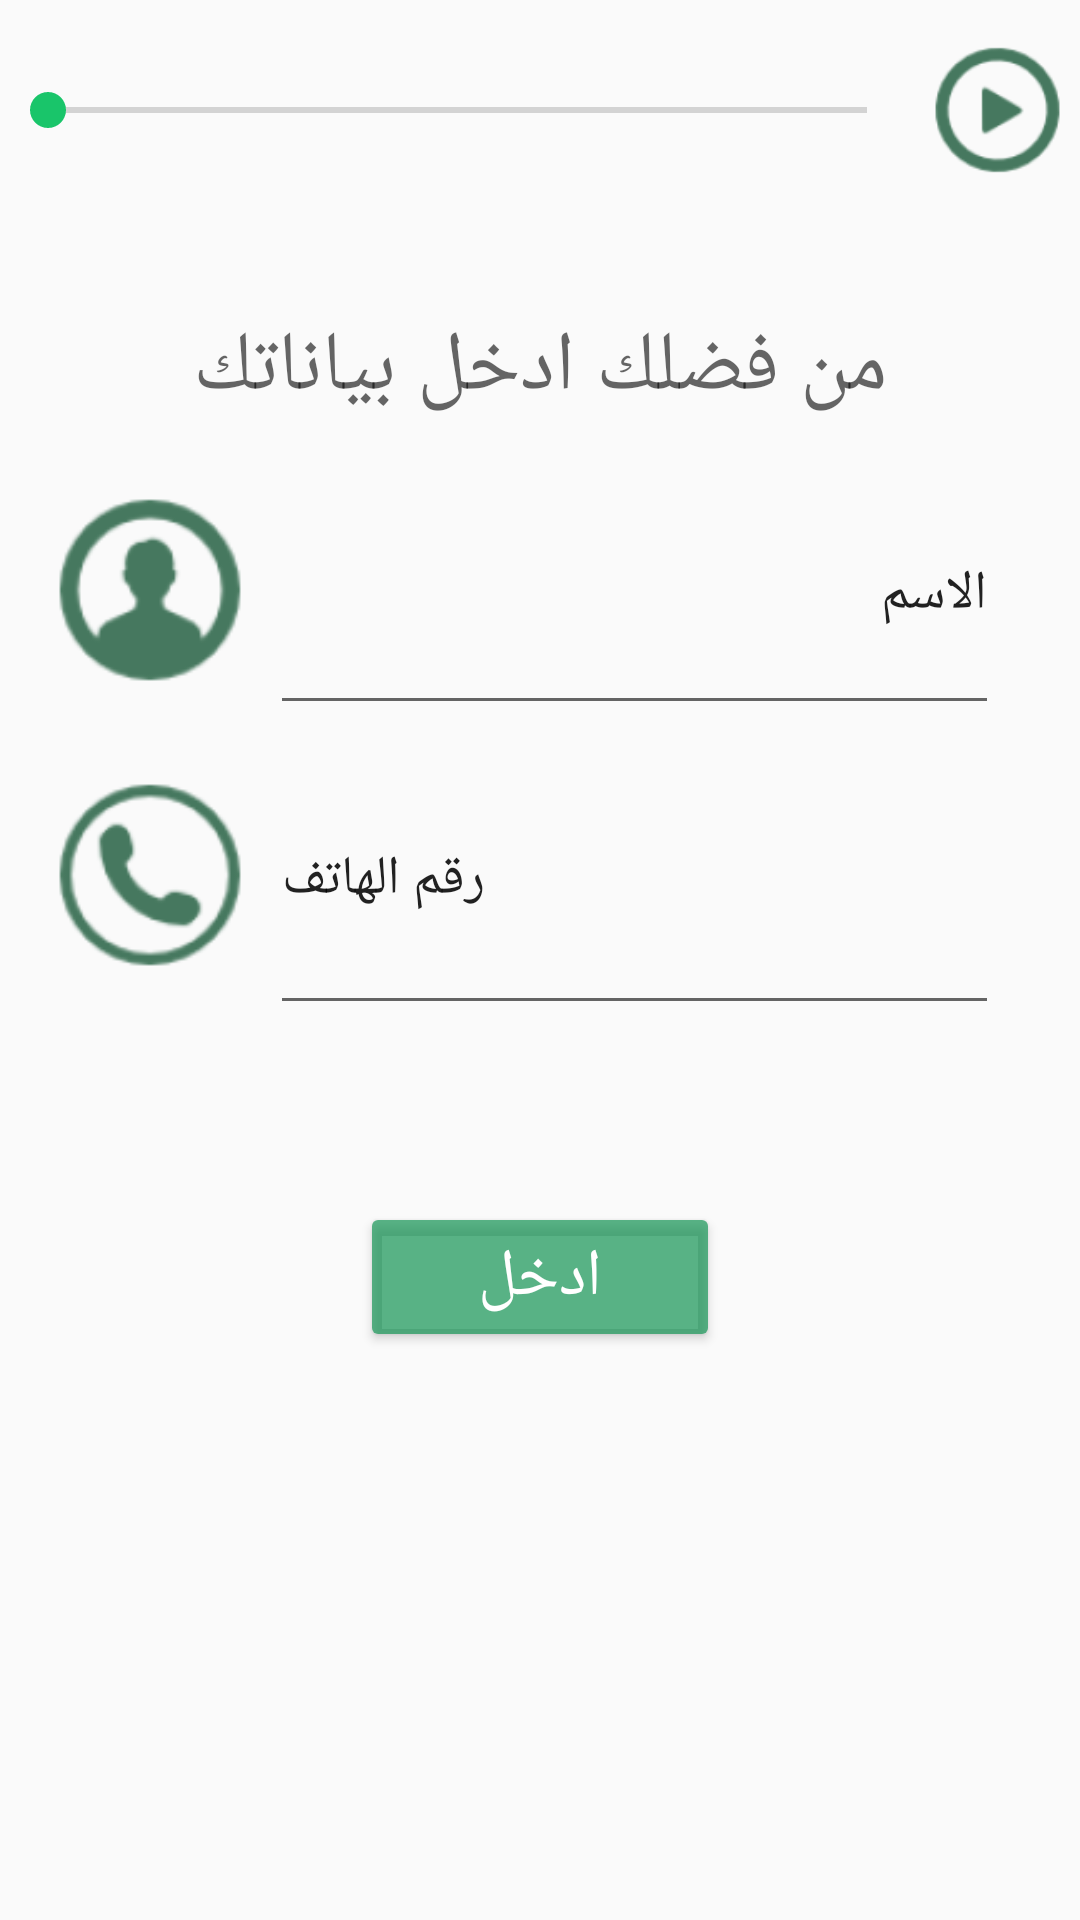

Android layout source for this screen:
<!-- AndroidManifest.xml: application theme MyMaterialTheme -->
<!-- res/layout/login.xml -->
<RelativeLayout xmlns:android="http://schemas.android.com/apk/res/android"
    xmlns:tools="http://schemas.android.com/tools"
    android:layout_width="match_parent"
    android:layout_height="match_parent"
    tools:context="info.androidhive.materialtabs.fragments.OneFragment">

    <LinearLayout
        android:id="@+id/LinearLayout01"
        android:orientation="vertical"
        android:layout_height="fill_parent"
        android:layout_width="fill_parent"
        android:weightSum="1">

        <TabWidget
            android:layout_height="wrap_content"
            android:layout_width="fill_parent"
            android:background="#199657"
            android:baselineAligned="false"
            android:id="@android:id/tabs">
        </TabWidget>

        <FrameLayout
            android:layout_height="0dp"
            android:layout_width="fill_parent"
            android:id="@android:id/tabcontent">




            <ImageView
                android:layout_width="wrap_content"
                android:layout_height="wrap_content"
                android:id="@+id/imageView"
                android:layout_gravity="left|top"
                android:src="@drawable/ic_plant" />
        </FrameLayout>

        <RelativeLayout
            android:layout_width="match_parent"
            android:layout_height="68dp"
            android:longClickable="false"
            android:layout_weight="0.04">

            <ImageView
                android:layout_width="wrap_content"
                android:layout_height="wrap_content"
                android:id="@+id/playImg"
                android:layout_alignParentTop="true"
                android:layout_alignParentBottom="true"
                android:layout_alignParentRight="true"
                android:layout_alignParentEnd="true"
                android:layout_toRightOf="@+id/seekBar"
                android:layout_toEndOf="@+id/seekBar"
                android:src="@drawable/ic_play" />

            <SeekBar
                android:layout_width="305dp"
                android:layout_height="wrap_content"
                android:id="@+id/seekBar"
                android:layout_centerVertical="true"
                android:layout_alignParentLeft="true"
                android:layout_alignParentStart="true"
                android:layout_alignParentRight="true"
                android:layout_alignParentTop="false"
                android:layout_alignParentBottom="false"
                android:clickable="true"
                android:orientation="horizontal"
                />

            

        </RelativeLayout>

        <LinearLayout
            android:orientation="vertical"
            android:layout_width="match_parent"
            android:layout_height="wrap_content"></LinearLayout>

        <TextView
            android:layout_width="match_parent"
            android:layout_height="wrap_content"
            android:textAppearance="?android:attr/textAppearanceMedium"
            android:text="من فضلك ادخل بياناتك"
            android:id="@+id/login"
            android:textAlignment="center"
            android:textSize="28dp"
            android:layout_marginTop="30dp"/>

        <RelativeLayout
            android:layout_width="333dp"
            android:layout_height="100dp">

            <ImageView
                android:layout_width="80dp"
                android:layout_height="wrap_content"
                android:id="@+id/imageView3"
                android:src="@drawable/ic_avatar"
                android:layout_alignParentTop="true"
                android:layout_alignParentBottom="true"
                android:layout_marginTop="10dp"
                android:layout_alignParentLeft="true"
                android:layout_alignParentStart="true"
                android:layout_marginLeft="10dp"/>

            <EditText
                android:layout_width="wrap_content"
                android:layout_height="wrap_content"
                android:inputType="textPersonName"
                android:text="الاسم"
                android:ems="10"
                android:id="@+id/editName"
                android:layout_alignParentBottom="true"
                android:layout_alignTop="@+id/imageView3"
                android:layout_alignParentRight="true"
                android:layout_alignParentEnd="true"
                android:layout_toRightOf="@+id/imageView3"
                android:layout_toEndOf="@+id/imageView3" />

        </RelativeLayout>

        <RelativeLayout
            android:layout_width="333dp"
            android:layout_height="100dp">

            <ImageView
                android:layout_width="80dp"
                android:layout_height="wrap_content"
                android:id="@+id/imageView4"
                android:src="@drawable/ic_phone"
                android:layout_alignParentTop="true"
                android:layout_alignParentLeft="true"
                android:layout_alignParentStart="true"
                android:layout_alignParentBottom="true"
                android:layout_marginLeft="10dp"/>

            <EditText
                android:layout_width="wrap_content"
                android:layout_height="wrap_content"
                android:inputType="phone"
                android:ems="10"
                android:id="@+id/editPhone"
                android:layout_alignParentTop="true"
                android:layout_alignParentBottom="true"
                android:text="رقم الهاتف"
                android:layout_alignParentRight="true"
                android:layout_alignParentEnd="true"
                android:layout_toRightOf="@+id/imageView4"
                android:layout_toEndOf="@+id/imageView4" />

        </RelativeLayout>

        <RelativeLayout
            android:layout_width="match_parent"
            android:layout_height="168dp">

            <Button
                android:layout_width="120dp"
                android:layout_height="wrap_content"
                android:text="ادخل"
                android:id="@+id/submit_login"
                android:backgroundTint="#b6199657"
                android:clickable="true"
                android:textColor="#ffffff"
                android:textSize="22dp"
                android:onClick="CreateUser"
                android:layout_centerVertical="true"
                android:layout_centerHorizontal="true" />
        </RelativeLayout>


    </LinearLayout>

</RelativeLayout>
<!-- resources referenced by this layout -->
<resources>
  <!-- drawable ic_avatar: png bitmap (drawable-hdpi, 1073 bytes) -->
  <!-- drawable ic_phone: png bitmap (drawable-hdpi, 1055 bytes) -->
  <!-- drawable ic_plant: png bitmap (drawable-hdpi, 927 bytes) -->
  <!-- drawable ic_play: png bitmap (drawable-hdpi, 1259 bytes) -->
  <style name="MyMaterialTheme" parent="MyMaterialTheme.Base">
  
      </style>
  <style name="MyMaterialTheme.Base" parent="Theme.AppCompat.Light.DarkActionBar">
          <item name="windowNoTitle">true</item>
          <item name="windowActionBar">false</item>
          <item name="colorPrimary">@color/colorPrimary</item>
          <item name="colorPrimaryDark">@color/colorPrimaryDark</item>
          <item name="colorAccent">@color/colorAccent</item>
      </style>
  <color name="colorPrimary">#199657</color>
  <color name="colorPrimaryDark">#125688</color>
  <color name="colorAccent">#19c56a</color>
</resources>
